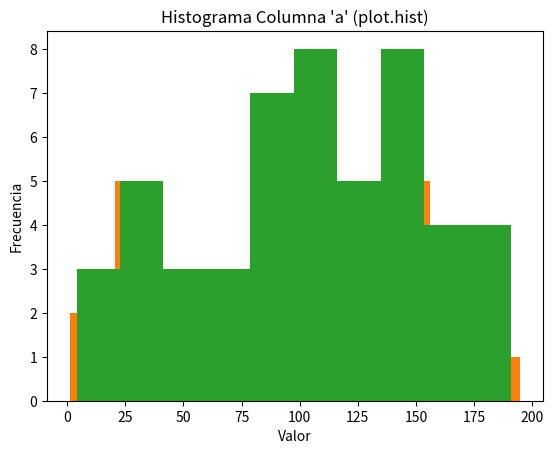
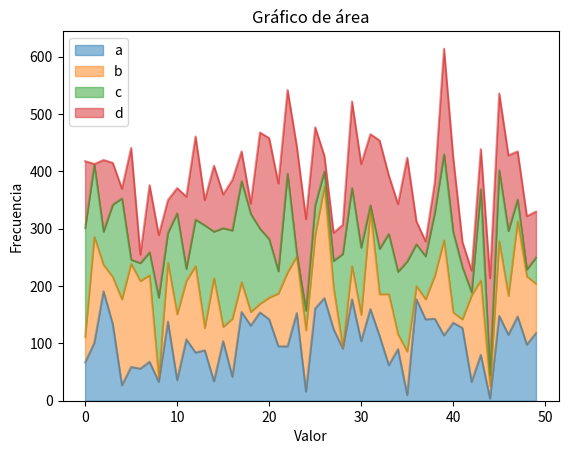
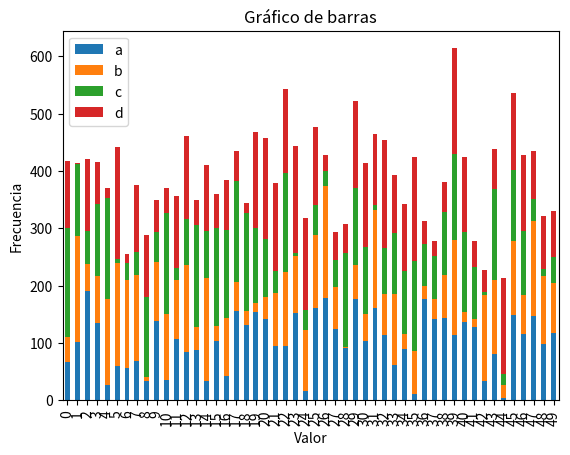
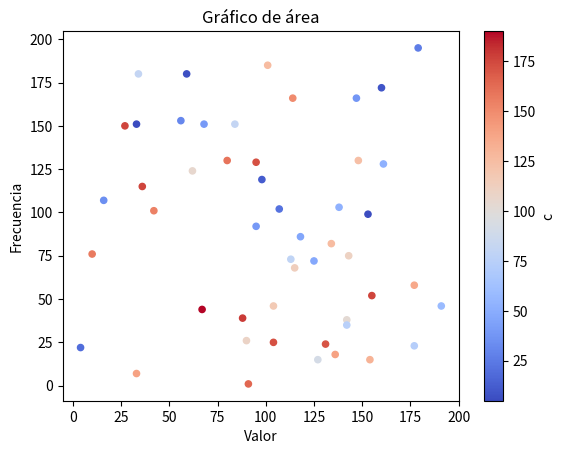
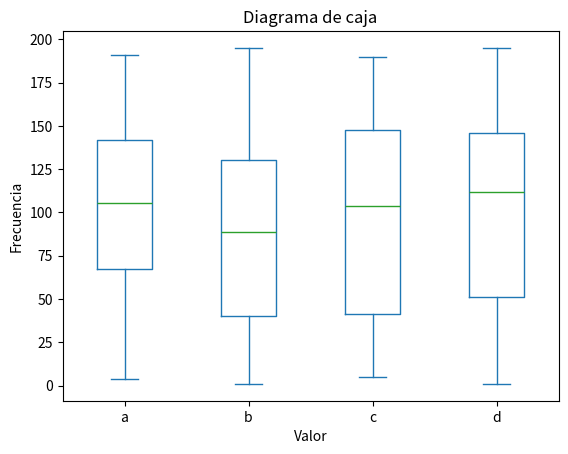
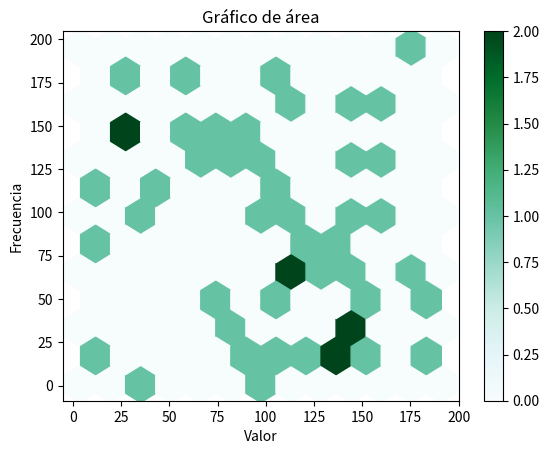
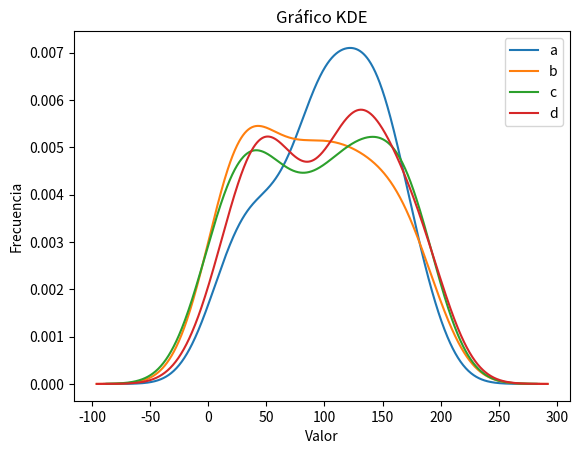

Write the Python code that produced these figures, in order.
import matplotlib
import pandas as pd
import numpy as np
import matplotlib.pyplot as plt

# Pandas: Crear gráficos directamente desde un dataframe
# Necesario intalar matplotlib: ( pip install matplotlib )
# El comando plt.show() , muestra un gráfico después de generarlo

dataframe = pd.DataFrame(np.random.randint(200, size=(50,4)), columns=['a','b','c','d'])
print('El dataframe es:')
print(dataframe, '\n')

# Vamos a utilizar este dataframe para crear los gráficos
# Método hist()
# Gráfico de la columna "a"
print('Histograma de los valores de la columna "a"')
dataframe['a'].hist() # Histograma de los valores de la columna a
plt.title("Histograma Columna 'a'") # Añadir título (opcional)
plt.xlabel("Valor")               # Añadir etiqueta eje X (opcional)
plt.ylabel("Frecuencia")          # Añadir etiqueta eje Y (opcional)
plt.show()                        # Método para que matplotlib muestre los gráficos generados anteriormente

# Gráfico de la columna "b", podemos cambiar el número de columnas con el método bins (30 bins = 30 columnas)
print('Histograma de los valores de la columna "b"')
dataframe['b'].hist(bins=30) # Histograma de los valores de la columna a
plt.title("Histograma Columna 'b' (30 bins)")
plt.xlabel("Valor")
plt.ylabel("Frecuencia")
plt.show()

# Método plot.hist()
print('Histograma de los valores de la columna "a"')
dataframe['a'].plot.hist()
plt.title("Histograma Columna 'a' (plot.hist)")
plt.xlabel("Valor")
plt.ylabel("Frecuencia")
plt.show()

# Gráfico de tipo área, método plot.area()
print('Gráfico de área con los valores de las columna "a", "b", "c" y "d"')
dataframe.plot.area(alpha=0.5) # alpha=0.5 para hacer más transparentes los colores del gráfico
plt.title("Gráfico de área")
plt.xlabel("Valor")
plt.ylabel("Frecuencia")
plt.show()

# Gráfico de barras, método plot.areabar()
print('Gráfico de barras con los valores de las columna "a", "b", "c" y "d"')
dataframe.plot.bar(stacked=True) # stacked=True Acumula los valores para que no se vean las barras apretujadas
plt.title("Gráfico de barras")
plt.xlabel("Valor")
plt.ylabel("Frecuencia")
plt.show()

# Gráfico de tipo scatter, método plot.scatter()
print('Gráfico de área con los valores de las columna "a", "b" y "c"')
dataframe.plot.scatter(x='a', y='b', c='c', cmap='coolwarm') # cmap='coolwarm' Añade una paleta de colores para diferenciar mejor los puntos a, b o c
plt.title("Gráfico de área")
plt.xlabel("Valor")
plt.ylabel("Frecuencia")
plt.show()

# Diagrama de caja
print('Diagrama de caja con los valores de las columna "a", "b", "c" y "d"')
dataframe.plot.box() # stacked=True Acumula los valores para que no se vean las barras apretujadas
plt.title("Diagrama de caja")
plt.xlabel("Valor")
plt.ylabel("Frecuencia")
plt.show()

# Gráfico de tipo hexadecimal, método plot.hexbin()
print('Gráfico de área con los valores de las columna "a" y "b"')
dataframe.plot.hexbin(x='a', y='b', gridsize=12) # gridsize=12 Tamaño de la rejilla
plt.title("Gráfico de área")
plt.xlabel("Valor")
plt.ylabel("Frecuencia")
plt.show()

# Gráfico KDE, método .plot.kde() o .plot.density()
print('Gráfico KDE con los valores de las columna "a", "b", "c" y "d"')
dataframe.plot.kde() # stacked=True Acumula los valores para que no se vean las barras apretujadas
plt.title("Gráfico KDE")
plt.xlabel("Valor")
plt.ylabel("Frecuencia")
plt.show()
